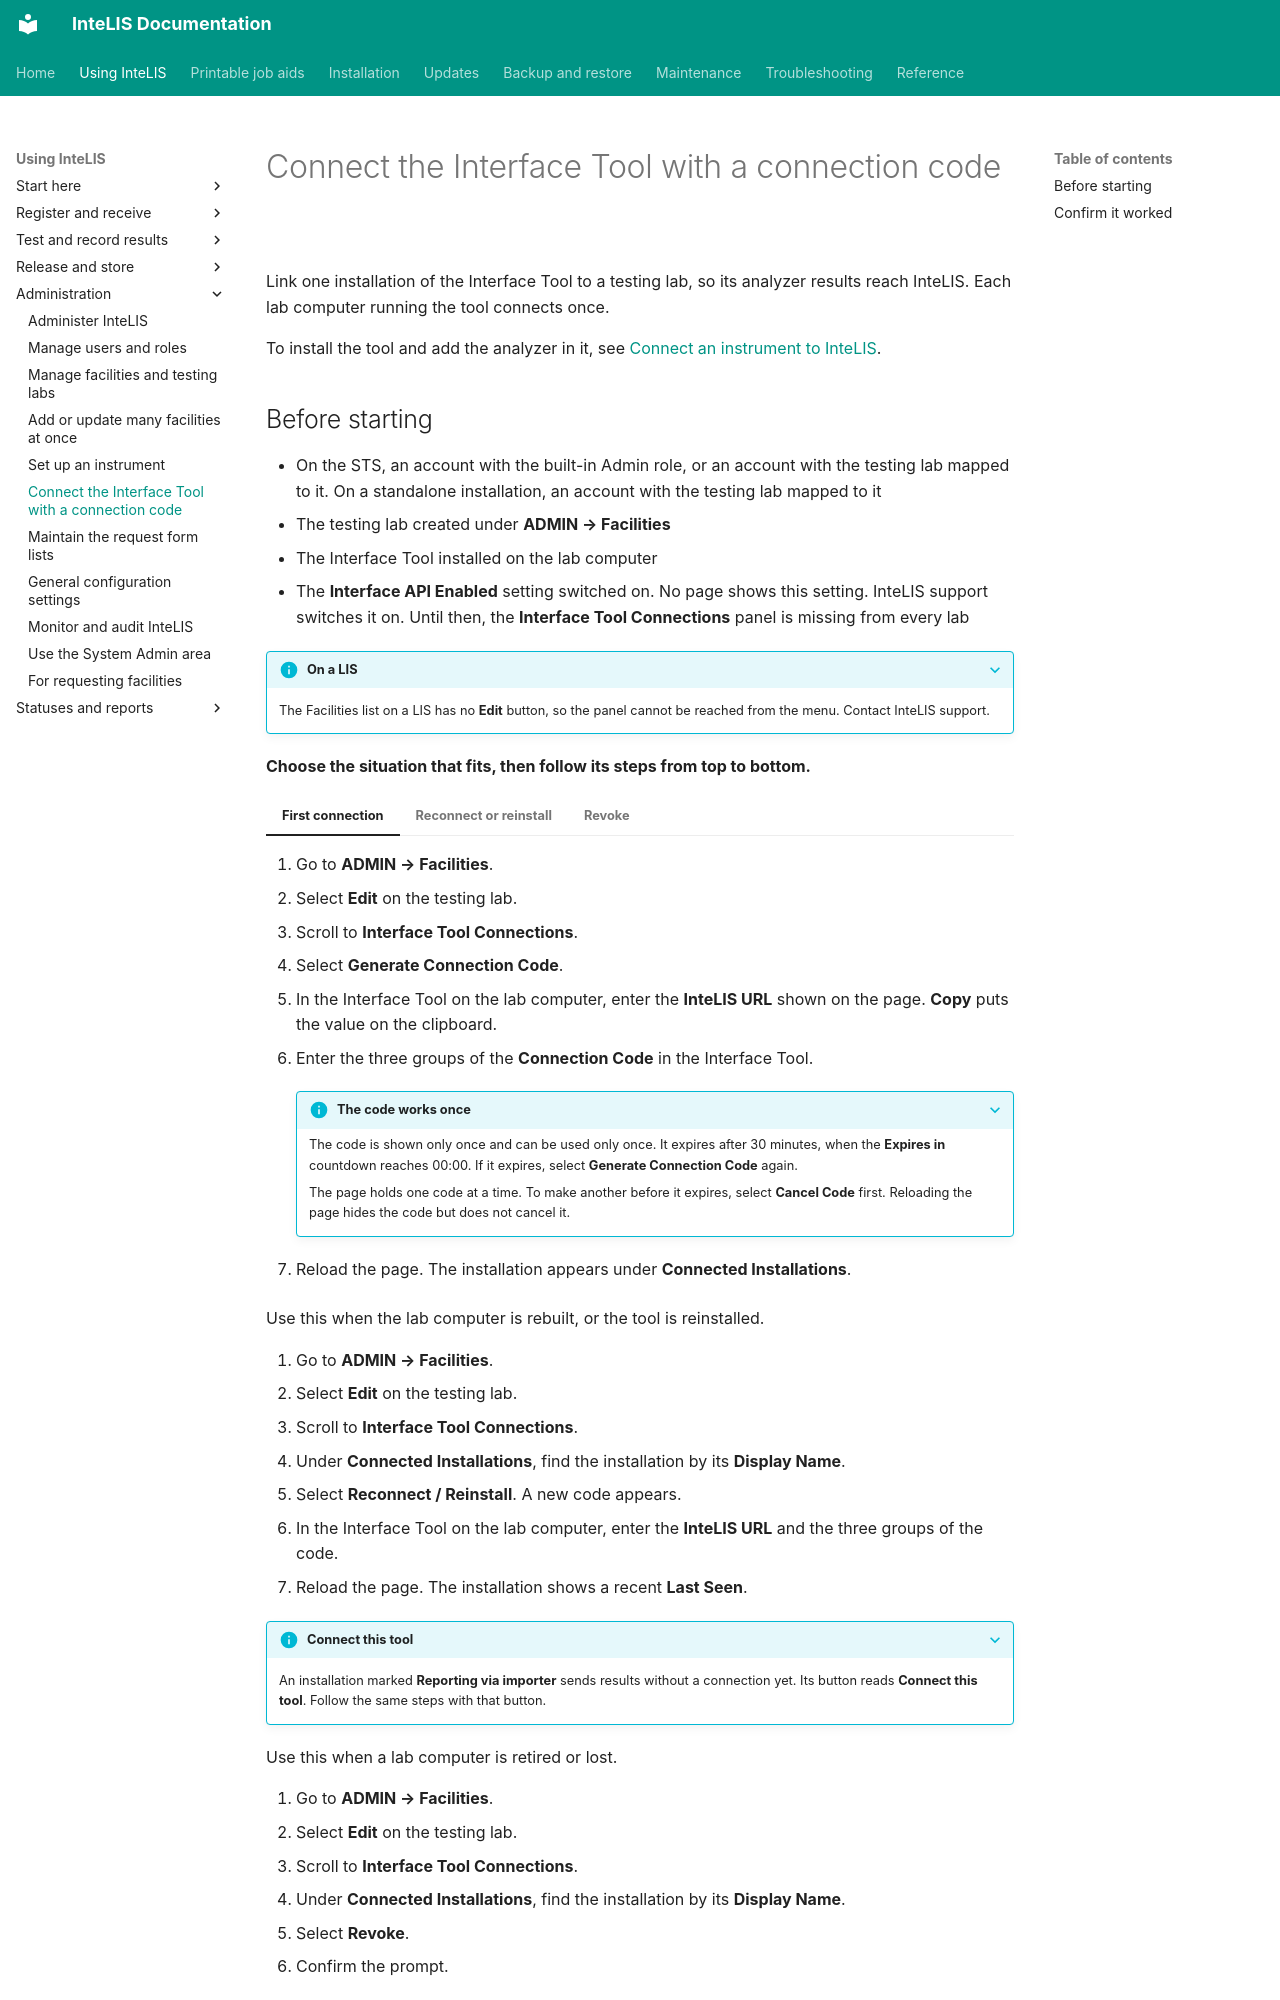

repository: deforay/intelis · page: user-guides/admin-interface-tool-connections/index.html · generator: mkdocs

---
description: Generate a one-time connection code to link, reconnect or revoke an Interface Tool installation for a testing lab.
audience: [lab-admin, system-admin]
module: [all]
type: how-to
reviewed: 2026-11-20
reviewed_against: 5.8.10
---
# Connect the Interface Tool with a connection code

Link one installation of the Interface Tool to a testing lab, so its analyzer
results reach InteLIS. Each lab computer running the tool connects once.

To install the tool and add the analyzer in it, see
[Connect an instrument to InteLIS](../guides/setting-up-interfacing-tool.md).
